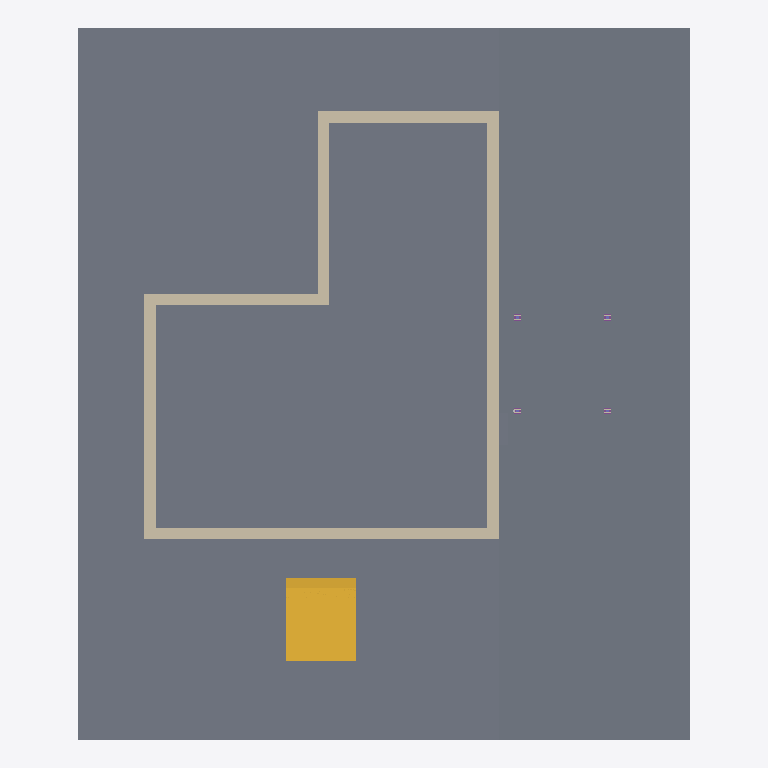
Plan cut of the same IFC building model at storey 'Marknivå' (level 0.00 m, cut at 1.40 m), seen from above with north up, elements coloured by IFC class: 6 walls (beige), 3 slabs (grey), 1 stair (yellow). Cut surfaces are drawn darker.
Extent 18.9 m × 22.0 m × 6.0 m (x, y, z). Storeys (1): Marknivå at 0.00 m. Elements (68): 18 IfcMember, 18 IfcWall, 11 IfcBeam, 8 IfcColumn, 4 IfcFooting, 4 IfcSlab, 2 IfcRoof, 1 IfcCovering, 1 IfcPipeSegment, 1 IfcStair.

HEADER;
FILE_DESCRIPTION(('ViewDefinition[DesignTransferView]'),'2;1');
FILE_NAME('/dev/null','2026-10-07T09:32:58+00:00',(''),(''),'IfcOpenShell 0.9.0','IfcOpenShell 0.9.0','Nobody');
FILE_SCHEMA(('IFC4'));
ENDSEC;
DATA;
#1=IFCPROJECT('2vZ30Canb1xBEVBe8efHiy',$,'Andreas 12 - Gryningsvägen 14',$,$,$,$,(#10),#5);
#12=IFCSITE('3JR7ojcGj9VR_9PAFfpQEm',$,'Andreas 12',$,$,$,$,$,$,$,$,$,$,#13);
#14=IFCBUILDING('1QnyQ3x15Dzh0dTnTZ4In3',$,'Andreas 12',$,$,$,$,$,$,$,$,$);
#15=IFCBUILDINGSTOREY('0a6_JXwuHFTALc1wM7AFUM',$,'Marknivå',$,$,$,$,$,$,0.0);
#1538=IFCSLAB('1IzZ8oUVv9QuFnqNlBCN1f',$,'Mark, plan',$,$,#1563,#1552,$,.BASESLAB.);
#1564=IFCSLAB('1TVn9AvB95M8FEPc8eUkN9',$,'Mark, ramp',$,$,#1604,#1593,$,.BASESLAB.);
#1800=IFCSTAIR('2Aoy$GGwv2uQEYWDv6hqm8',$,'Entrétrappa',$,$,$,$,$,.STRAIGHT_RUN_STAIR.);
#1605=IFCWALL('2BIunKuzH4DxeXgVYzZy5w',$,'Befintlig östfasad',$,$,#1630,#1619,$,$);
#1635=IFCWALL('2OjAwIXN1EhOBv6_IXdatc',$,'Befintlig sydfasad',$,$,#1658,#1647,$,$);
#1663=IFCWALL('3A1jdnKbLDmQ9FMOtIl0KZ',$,'Befintlig västfasad',$,$,#1686,#1675,$,$);
#1747=IFCWALL('1oRXQcyfT4uwXRUmftMIoi',$,'Befintlig nordfasad',$,$,#1770,#1759,$,$);
#1691=IFCWALL('3NTfWbSGvErempUyPvD9YK',$,'Befintlig nordvägg, västra delen',$,$,#1714,#1703,$,$);
#1719=IFCWALL('1K8YPdHoj4_9brTJONrpp0',$,'Befintlig västvägg, östra flygeln',$,$,#1742,#1731,$,$);
#1504=IFCSLAB('2SUeYZ3sT2qRMX3M9UhXSC',$,'Stenkista',$,$,#1530,#1519,$,.BASESLAB.);
ENDSEC;
